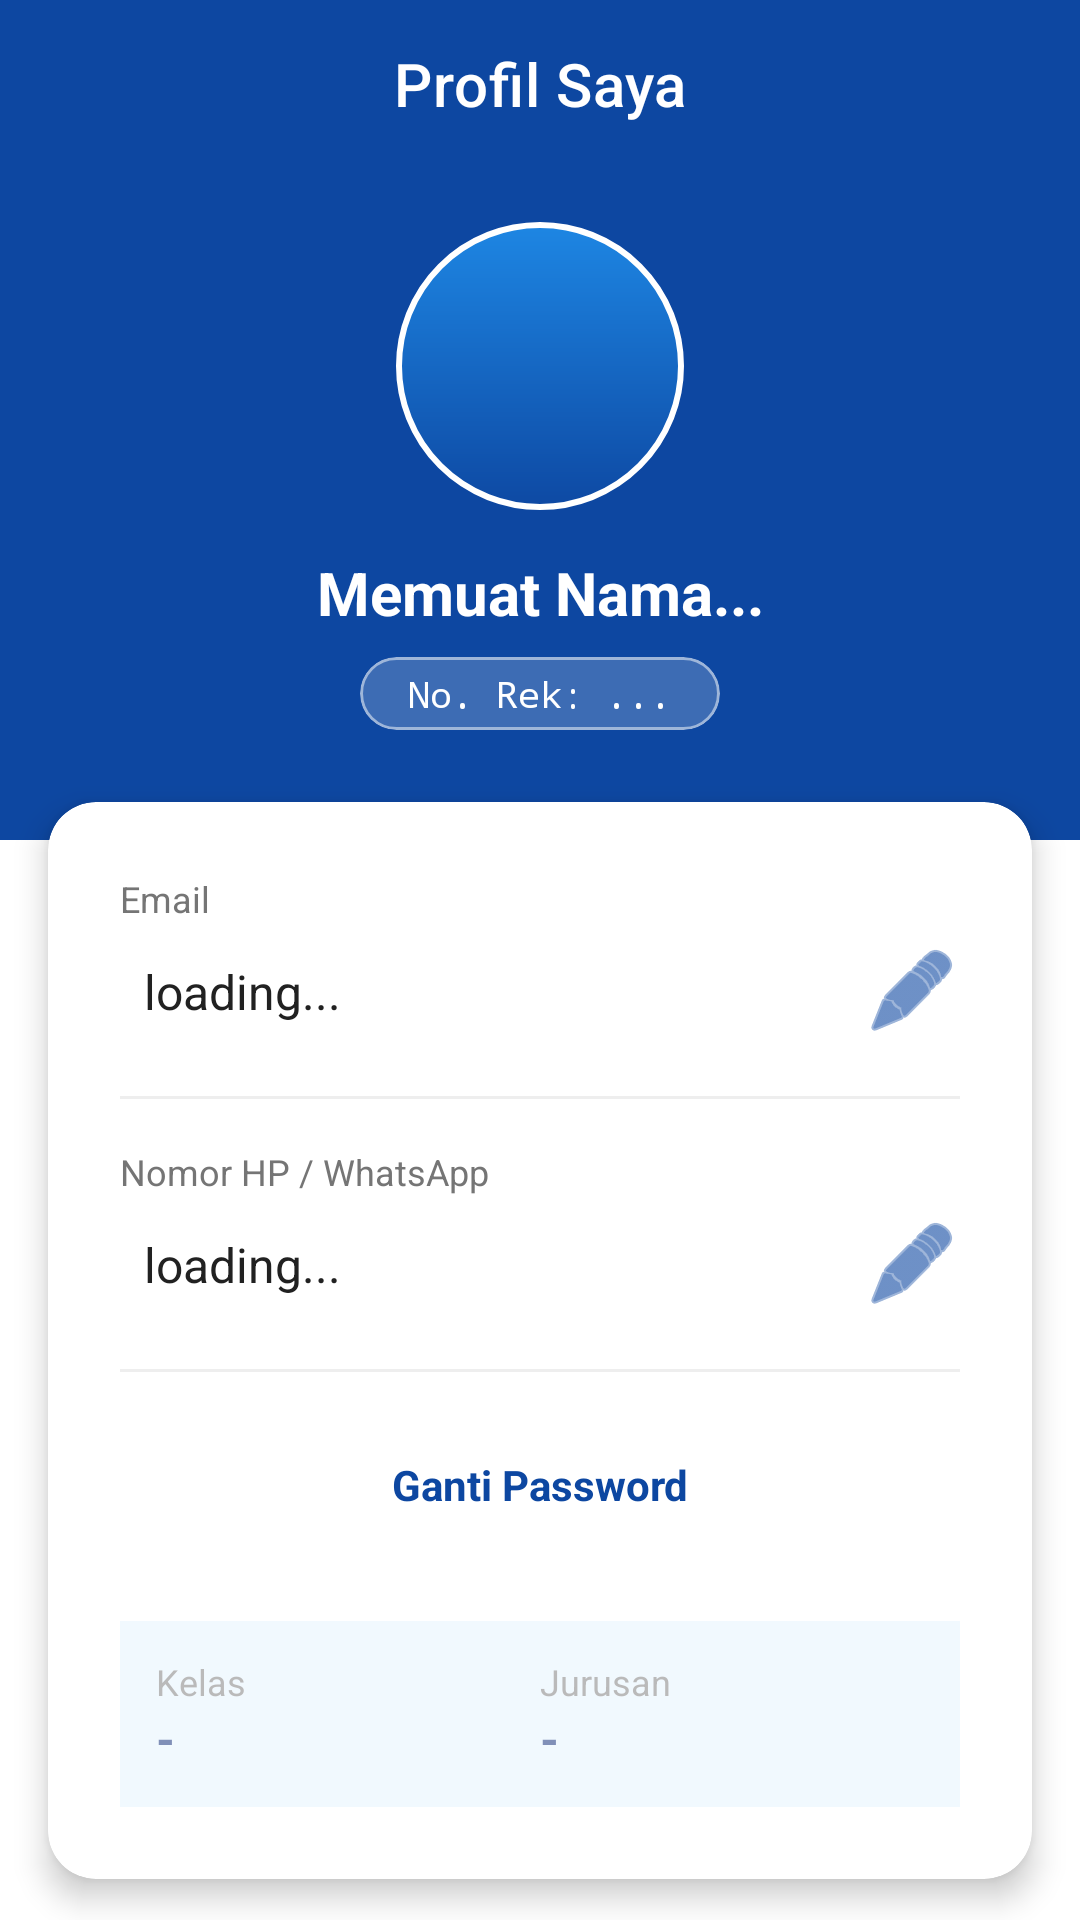

Reconstruct the res/layout file that produces this screen, plus the resources it refers to.
<!-- AndroidManifest.xml: application theme AppTheme -->
<!-- res/layout/activity_profile.xml -->
<?xml version="1.0" encoding="utf-8"?>
<androidx.constraintlayout.widget.ConstraintLayout
    xmlns:android="http://schemas.android.com/apk/res/android"
    xmlns:app="http://schemas.android.com/apk/res-auto"
    xmlns:tools="http://schemas.android.com/tools"
    android:layout_width="match_parent"
    android:layout_height="match_parent"
    android:background="@color/white"
    tools:context=".ui.profile.ProfileActivity">

    
    <View
        android:id="@+id/headerBackground"
        android:layout_width="match_parent"
        android:layout_height="280dp"
        android:background="@color/blue_primary"
        app:layout_constraintTop_toTopOf="parent" />

    
    <com.google.android.material.appbar.MaterialToolbar
        android:id="@+id/toolbarProfile"
        android:layout_width="match_parent"
        android:layout_height="?attr/actionBarSize"
        android:background="@android:color/transparent"
        app:layout_constraintTop_toTopOf="parent"
        app:navigationIcon="@drawable/ic_arrow_back"
        app:navigationIconTint="@color/white"
        app:title="Profil Saya"
        app:titleCentered="true"
        app:titleTextColor="@color/white" />

    
    <com.google.android.material.imageview.ShapeableImageView
        android:id="@+id/imageProfile"
        android:layout_width="100dp"
        android:layout_height="100dp"
        android:layout_marginTop="16dp"
        android:padding="3dp"
        android:background="@drawable/gradient_saldo_card"
        android:src="@drawable/ic_person_profile"
        app:shapeAppearanceOverlay="@style/ShapeAppearance.Material3.Corner.Full"
        app:strokeColor="@color/white"
        app:strokeWidth="2dp"
        app:contentPadding="10dp"
        app:tint="@color/white"
        app:layout_constraintTop_toBottomOf="@id/toolbarProfile"
        app:layout_constraintStart_toStartOf="parent"
        app:layout_constraintEnd_toEndOf="parent"/>

    
    <TextView
        android:id="@+id/textNamaProfile"
        android:layout_width="wrap_content"
        android:layout_height="wrap_content"
        android:layout_marginTop="12dp"
        android:text="Memuat Nama..."
        android:textColor="@color/white"
        android:textSize="20sp"
        android:textStyle="bold"
        app:layout_constraintTop_toBottomOf="@id/imageProfile"
        app:layout_constraintStart_toStartOf="parent"
        app:layout_constraintEnd_toEndOf="parent" />

    
    <com.google.android.material.card.MaterialCardView
        android:id="@+id/badgeNis"
        android:layout_width="wrap_content"
        android:layout_height="wrap_content"
        android:layout_marginTop="8dp"
        app:cardBackgroundColor="#33FFFFFF"
        app:cardCornerRadius="50dp"
        app:cardElevation="0dp"
        app:strokeWidth="1dp"
        app:strokeColor="#80FFFFFF"
        app:layout_constraintTop_toBottomOf="@id/textNamaProfile"
        app:layout_constraintStart_toStartOf="parent"
        app:layout_constraintEnd_toEndOf="parent">

        <TextView
            android:id="@+id/textNisProfile"
            android:layout_width="wrap_content"
            android:layout_height="wrap_content"
            android:paddingHorizontal="16dp"
            android:paddingVertical="4dp"
            android:text="No. Rek: ..."
            android:textColor="@color/white"
            android:textSize="12sp"
            android:fontFamily="monospace"/>
    </com.google.android.material.card.MaterialCardView>

    
    <com.google.android.material.card.MaterialCardView
        android:layout_width="match_parent"
        android:layout_height="wrap_content"
        android:layout_marginHorizontal="16dp"
        android:layout_marginTop="24dp"
        app:cardCornerRadius="16dp"
        app:cardElevation="6dp"
        app:cardBackgroundColor="@color/white"
        app:layout_constraintTop_toBottomOf="@id/badgeNis">

        <LinearLayout
            android:layout_width="match_parent"
            android:layout_height="wrap_content"
            android:orientation="vertical"
            android:padding="24dp">

            
            <TextView
                android:text="Email"
                android:textColor="@color/text_secondary"
                android:textSize="12sp"
                android:layout_marginBottom="4dp"
                android:layout_width="wrap_content"
                android:layout_height="wrap_content"/>

            <LinearLayout
                android:layout_width="match_parent"
                android:layout_height="wrap_content"
                android:orientation="horizontal"
                android:gravity="center_vertical"
                android:layout_marginBottom="16dp">

                <EditText
                    android:id="@+id/etEmail"
                    android:layout_width="0dp"
                    android:layout_height="wrap_content"
                    android:layout_weight="1"
                    android:background="@android:color/transparent"
                    android:padding="8dp"
                    android:inputType="textEmailAddress"
                    android:text="loading..."
                    android:textColor="@color/text_primary"
                    android:textSize="16sp"
                    android:enabled="false"/> 

                <ImageButton
                    android:id="@+id/btnEditEmail"
                    android:layout_width="32dp"
                    android:layout_height="32dp"
                    android:src="@android:drawable/ic_menu_edit"
                    app:tint="@color/blue_primary"
                    android:background="?attr/selectableItemBackgroundBorderless"
                    android:contentDescription="Edit Email"/>
            </LinearLayout>
            <View android:layout_width="match_parent" android:layout_height="1dp" android:background="@color/divider_light" android:layout_marginBottom="16dp"/>


            
            <TextView
                android:text="Nomor HP / WhatsApp"
                android:textColor="@color/text_secondary"
                android:textSize="12sp"
                android:layout_marginBottom="4dp"
                android:layout_width="wrap_content"
                android:layout_height="wrap_content"/>

            <LinearLayout
                android:layout_width="match_parent"
                android:layout_height="wrap_content"
                android:orientation="horizontal"
                android:gravity="center_vertical"
                android:layout_marginBottom="16dp">

                <EditText
                    android:id="@+id/etNoHp"
                    android:layout_width="0dp"
                    android:layout_height="wrap_content"
                    android:layout_weight="1"
                    android:background="@android:color/transparent"
                    android:padding="8dp"
                    android:inputType="phone"
                    android:text="loading..."
                    android:textColor="@color/text_primary"
                    android:textSize="16sp"
                    android:enabled="false"/>

                <ImageButton
                    android:id="@+id/btnEditHp"
                    android:layout_width="32dp"
                    android:layout_height="32dp"
                    android:src="@android:drawable/ic_menu_edit"
                    app:tint="@color/blue_primary"
                    android:background="?attr/selectableItemBackgroundBorderless"
                    android:contentDescription="Edit HP"/>
            </LinearLayout>
            <View android:layout_width="match_parent" android:layout_height="1dp" android:background="@color/divider_light" android:layout_marginBottom="16dp"/>

            
            <TextView
                android:id="@+id/btnGantiPassword"
                android:layout_width="match_parent"
                android:layout_height="wrap_content"
                android:text="Ganti Password"
                android:textColor="@color/blue_primary"
                android:textStyle="bold"
                android:gravity="center"
                android:padding="12dp"
                android:background="?attr/selectableItemBackground"
                android:clickable="true"
                android:focusable="true"/>

            
            <LinearLayout
                android:layout_width="match_parent"
                android:layout_height="wrap_content"
                android:orientation="horizontal"
                android:layout_marginTop="24dp"
                android:background="@color/blue_accent_light"
                android:padding="12dp"
                android:layerType="hardware"
                android:elevation="0dp"
                android:alpha="0.5"> 

                <LinearLayout
                    android:layout_width="0dp"
                    android:layout_height="wrap_content"
                    android:layout_weight="1"
                    android:orientation="vertical">
                    <TextView
                        android:text="Kelas"
                        android:textColor="@color/text_secondary"
                        android:textSize="12sp"
                        android:layout_width="wrap_content"
                        android:layout_height="wrap_content"/>
                    <TextView
                        android:id="@+id/tvKelas"
                        android:text="-"
                        android:textColor="@color/blue_primary_dark"
                        android:textStyle="bold"
                        android:textSize="16sp"
                        android:layout_width="wrap_content"
                        android:layout_height="wrap_content"/>
                </LinearLayout>
                <LinearLayout
                    android:layout_width="0dp"
                    android:layout_height="wrap_content"
                    android:layout_weight="1"
                    android:orientation="vertical">
                    <TextView
                        android:text="Jurusan"
                        android:textColor="@color/text_secondary"
                        android:textSize="12sp"
                        android:layout_width="wrap_content"
                        android:layout_height="wrap_content"/>
                    <TextView
                        android:id="@+id/tvJurusan"
                        android:text="-"
                        android:textColor="@color/blue_primary_dark"
                        android:textStyle="bold"
                        android:textSize="16sp"
                        android:layout_width="wrap_content"
                        android:layout_height="wrap_content"/>
                </LinearLayout>
            </LinearLayout>

            
            <com.google.android.material.button.MaterialButton
                android:id="@+id/btnSimpan"
                android:layout_width="match_parent"
                android:layout_height="wrap_content"
                android:text="Simpan Perubahan"
                android:layout_marginTop="20dp"
                android:visibility="gone"
                app:backgroundTint="@color/holo_green_dark"/>

        </LinearLayout>
    </com.google.android.material.card.MaterialCardView>

</androidx.constraintlayout.widget.ConstraintLayout>
<!-- resources referenced by this layout -->
<resources>
  <color name="blue_accent_light">#E3F2FD</color>
  <color name="blue_primary">#0D47A1</color>
  <color name="blue_primary_dark">#002171</color>
  <color name="divider_light">#EEEEEE</color>
  <color name="holo_green_dark">#006400</color>
  <color name="text_primary">#212121</color>
  <color name="text_secondary">#757575</color>
  <color name="white">#FFFFFFFF</color>
  <!-- drawable gradient_saldo_card (drawable) -->
  <?xml version="1.0" encoding="utf-8"?>
  <shape xmlns:android="http://schemas.android.com/apk/res/android"
      android:shape="rectangle">
      <gradient
          android:angle="270"
          android:startColor="@color/blue_gradient_start"
          android:endColor="@color/blue_gradient_end"
          android:type="linear" />
      <corners android:radius="16dp" />
  </shape>
  <style name="AppTheme" parent="Theme.MaterialComponents.DayNight.NoActionBar">
  
          
          <item name="colorPrimary">@color/blue_primary</item>
          <item name="colorPrimaryVariant">@color/blue_primary_dark</item>
          <item name="colorOnPrimary">@color/white</item>
  
          
          <item name="colorSecondary">@color/blue_gradient_start</item>
          <item name="colorSecondaryVariant">@color/blue_primary</item>
          <item name="colorOnSecondary">@color/black</item>
  
          
          <item name="android:colorBackground">@color/white</item>
          <item name="colorSurface">@color/white</item>
  
          
          <item name="android:statusBarColor" tools:targetApi="l">@color/blue_primary_dark</item>
  
          
          <item name="textInputStyle">@style/AppTheme.TextInputLayout</item>
      </style>
  <color name="blue_gradient_start">#1E88E5</color>
  <color name="blue_gradient_end">#0D47A1</color>
  <color name="black">#FF000000</color>
  <style name="AppTheme.TextInputLayout" parent="Widget.MaterialComponents.TextInputLayout.OutlinedBox">
          
          <item name="boxStrokeColor">@color/blue_primary</item>
          
          <item name="hintTextColor">@color/blue_primary</item>
      </style>
</resources>
